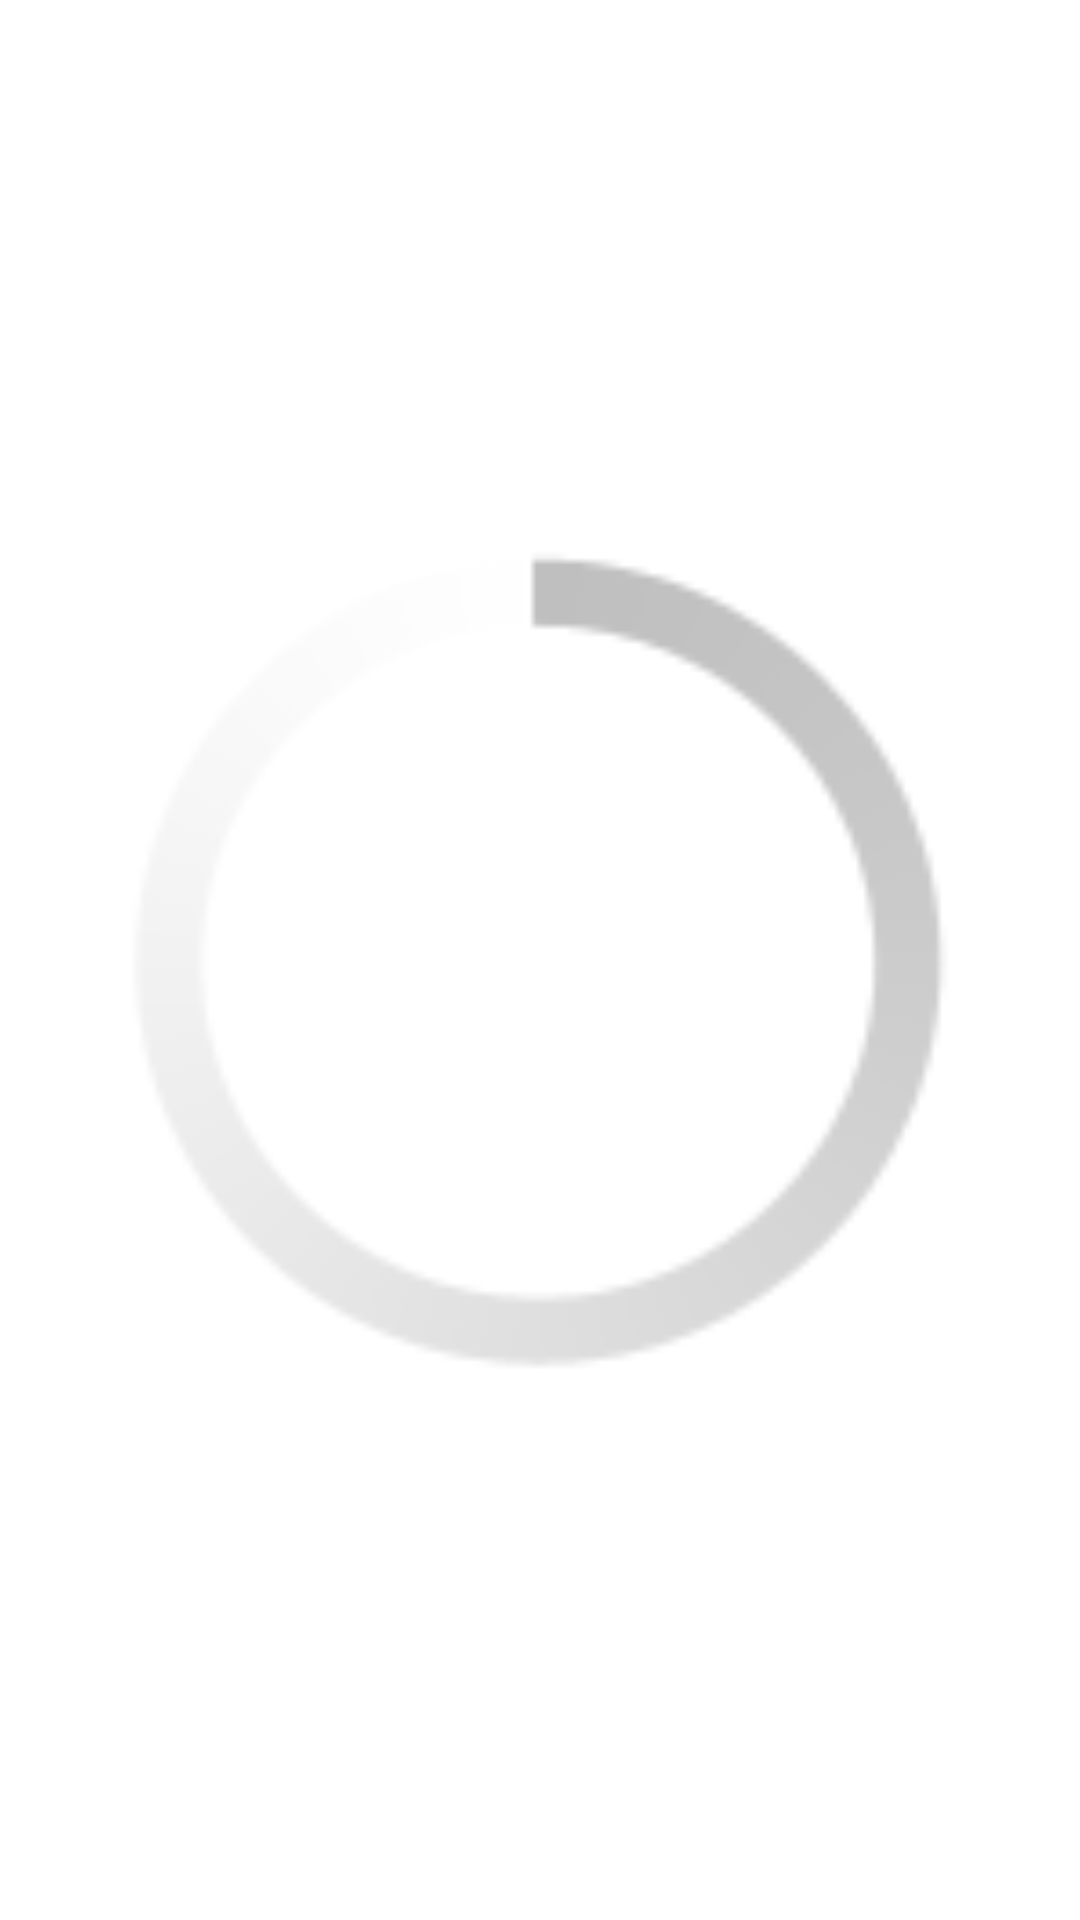

Produce the Android XML layout that renders to this screen, including the resource entries it uses.
<!-- AndroidManifest.xml: application theme AppTheme -->
<!-- res/layout/actionbar_refresh_progress.xml -->
<?xml version="1.0" encoding="utf-8"?>
<ProgressBar xmlns:android="http://schemas.android.com/apk/res/android"
    android:layout_width="match_parent"
    android:layout_height="match_parent"
    android:layout_gravity="center"
    android:padding="6dp"
    />
<!-- resources referenced by this layout -->
<resources>
  <style name="AppTheme" parent="@android:style/Theme.Holo.Light">
          <item name="android:actionBarStyle">@style/MyActionBar</item>
          <item name="android:editTextStyle">@style/EditTextStyle</item>
          <item name="android:autoCompleteTextViewStyle">@style/AutoCompleteTextViewStyle</item>
          <item name="android:buttonStyle">@style/ButtonStyle</item>
      </style>
  <style name="MyActionBar" parent="@android:style/Widget.Holo.ActionBar.Solid">
          <item name="android:background">@drawable/actionbar</item>
      </style>
  <style name="EditTextStyle" parent="android:Widget.Holo.EditText">
          <item name="android:background">@drawable/yoshitheme_edit_text_holo_light</item>
          <item name="android:textColor">@color/not_black</item>
      </style>
  <style name="AutoCompleteTextViewStyle" parent="android:Widget.Holo.AutoCompleteTextView">
          <item name="android:background">@drawable/yoshitheme_edit_text_holo_light</item>
          <item name="android:textColor">@color/not_black</item>
      </style>
  <style name="ButtonStyle" parent="android:Widget.Holo.EditText">
          <item name="android:textColor">@color/not_black</item>
      </style>
  <!-- drawable actionbar (drawable) -->
  <?xml version="1.0" encoding="utf-8"?>
  <shape xmlns:android="http://schemas.android.com/apk/res/android"
      android:shape="rectangle"
      android:useLevel="false" >
      <gradient
          android:startColor="@color/nav_top"
          android:endColor="@color/nav_bottom"
          android:useLevel="false"
          android:type="linear"
          android:angle="270" />
  </shape>
  <!-- drawable yoshitheme_edit_text_holo_light (drawable) -->
  <?xml version="1.0" encoding="utf-8"?>
  <selector xmlns:android="http://schemas.android.com/apk/res/android">
      <item android:state_window_focused="false" android:state_enabled="true" android:drawable="@drawable/yoshitheme_textfield_default_holo_light" />
      <item android:state_window_focused="false" android:state_enabled="false" android:drawable="@drawable/yoshitheme_textfield_disabled_holo_light" />
      <item android:state_enabled="true" android:state_focused="true" android:drawable="@drawable/yoshitheme_textfield_activated_holo_light" />
      <item android:state_enabled="true" android:state_activated="true" android:drawable="@drawable/yoshitheme_textfield_focused_holo_light" />
      <item android:state_enabled="true" android:drawable="@drawable/yoshitheme_textfield_default_holo_light" />
      <item android:state_focused="true" android:drawable="@drawable/yoshitheme_textfield_disabled_focused_holo_light" />
      <item android:drawable="@drawable/yoshitheme_textfield_disabled_holo_light" />
  </selector>
  <color name="nav_top">#FF5CD2CA</color>
  <color name="nav_bottom">#FF4CBFB1</color>
</resources>
